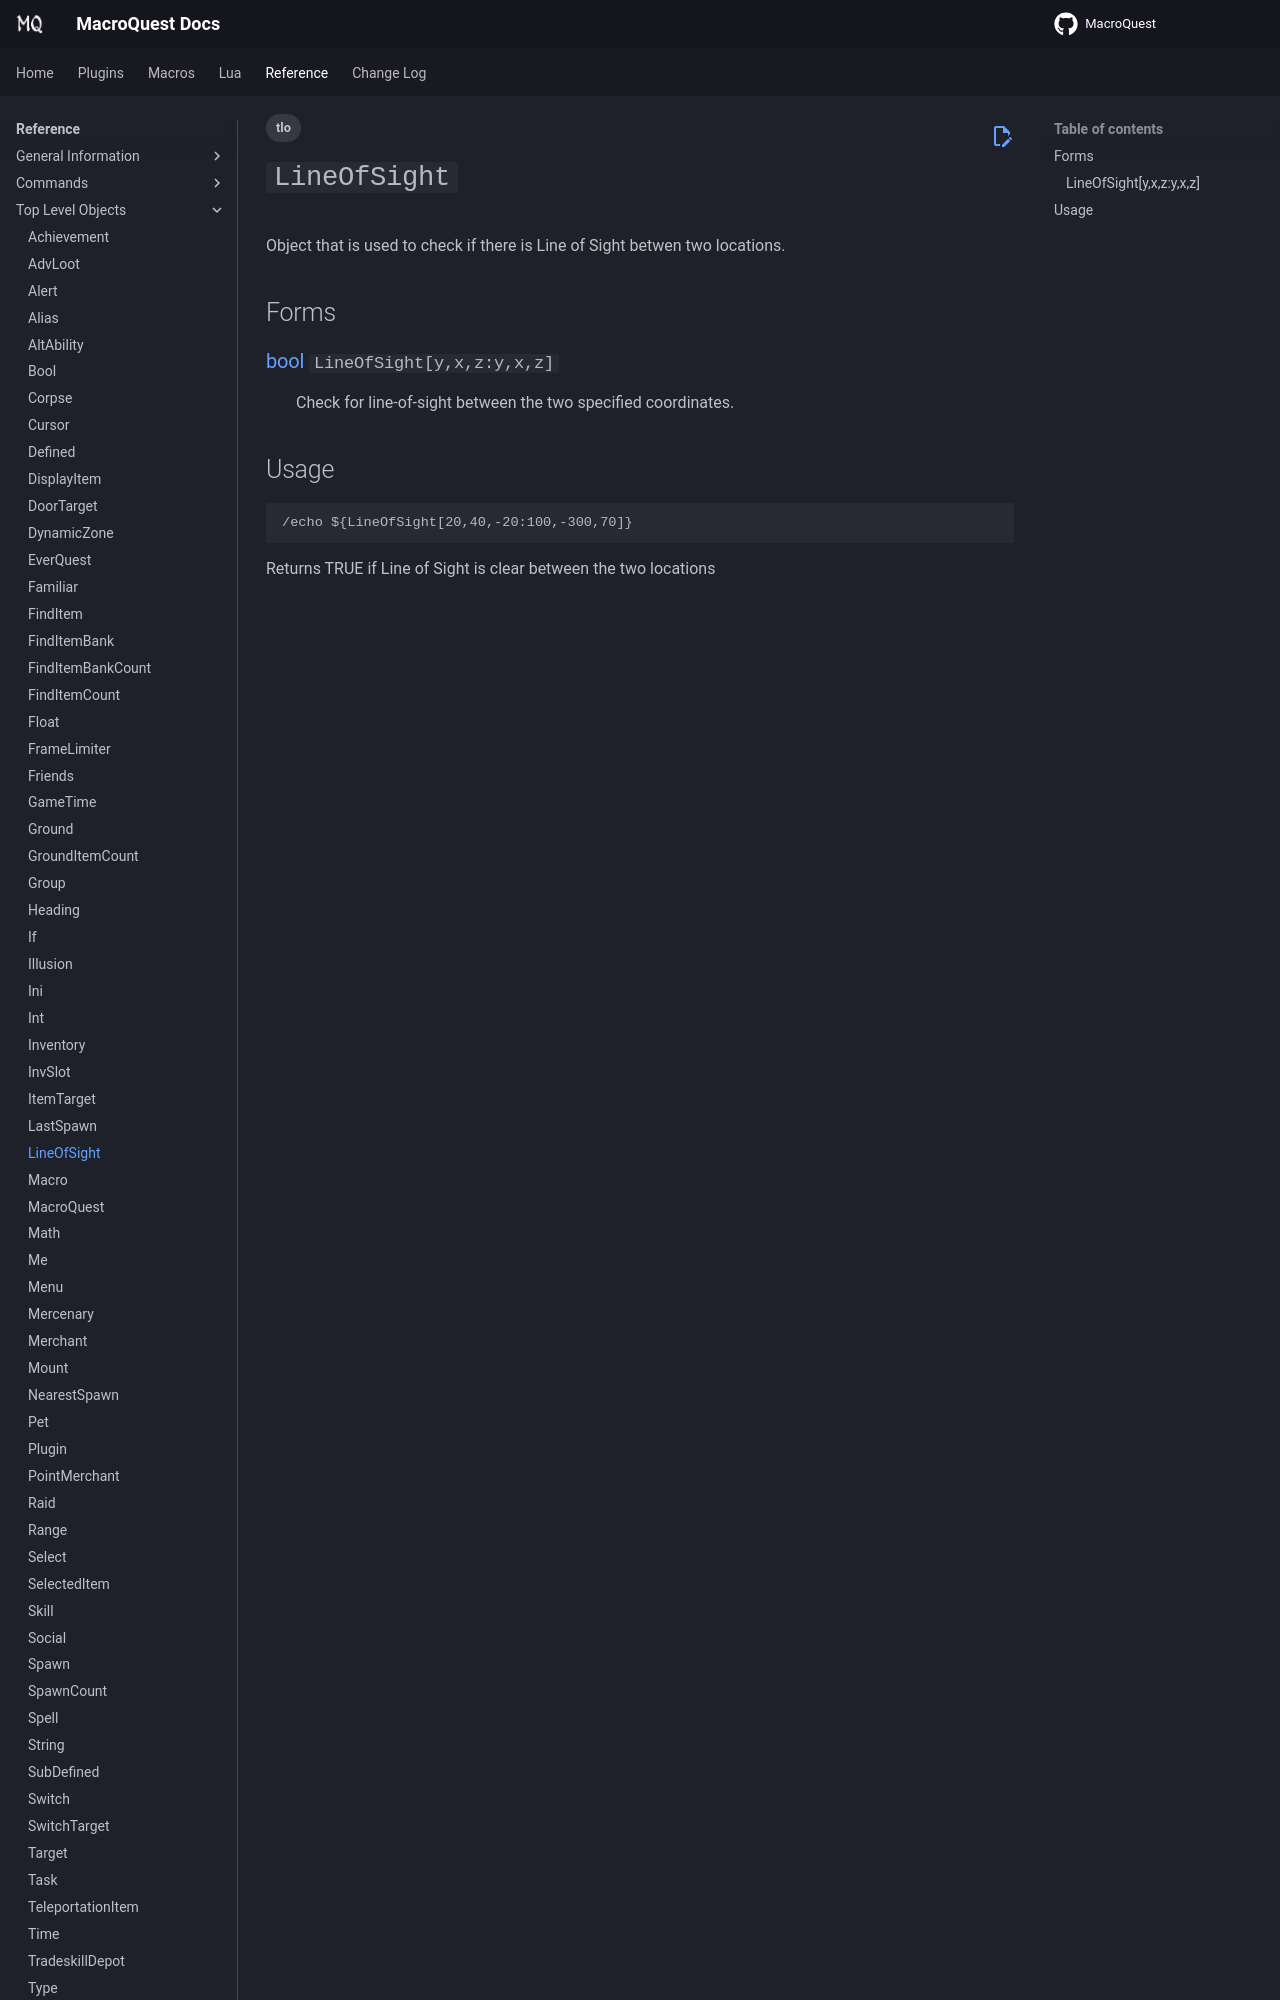

repository: macroquest/docs · page: reference/top-level-objects/tlo-lineofsight/index.html · generator: jekyll

---
tags:
    - tlo
---
# `LineOfSight`

<!--tlo-desc-start-->
Object that is used to check if there is Line of Sight betwen two locations.
<!--tlo-desc-end-->
## Forms
<!--tlo-forms-start-->
### {{ renderMember(type='bool', name='LineOfSight', params='y,x,z:y,x,z') }}

:   Check for line-of-sight between the two specified coordinates.
<!--tlo-forms-end-->
